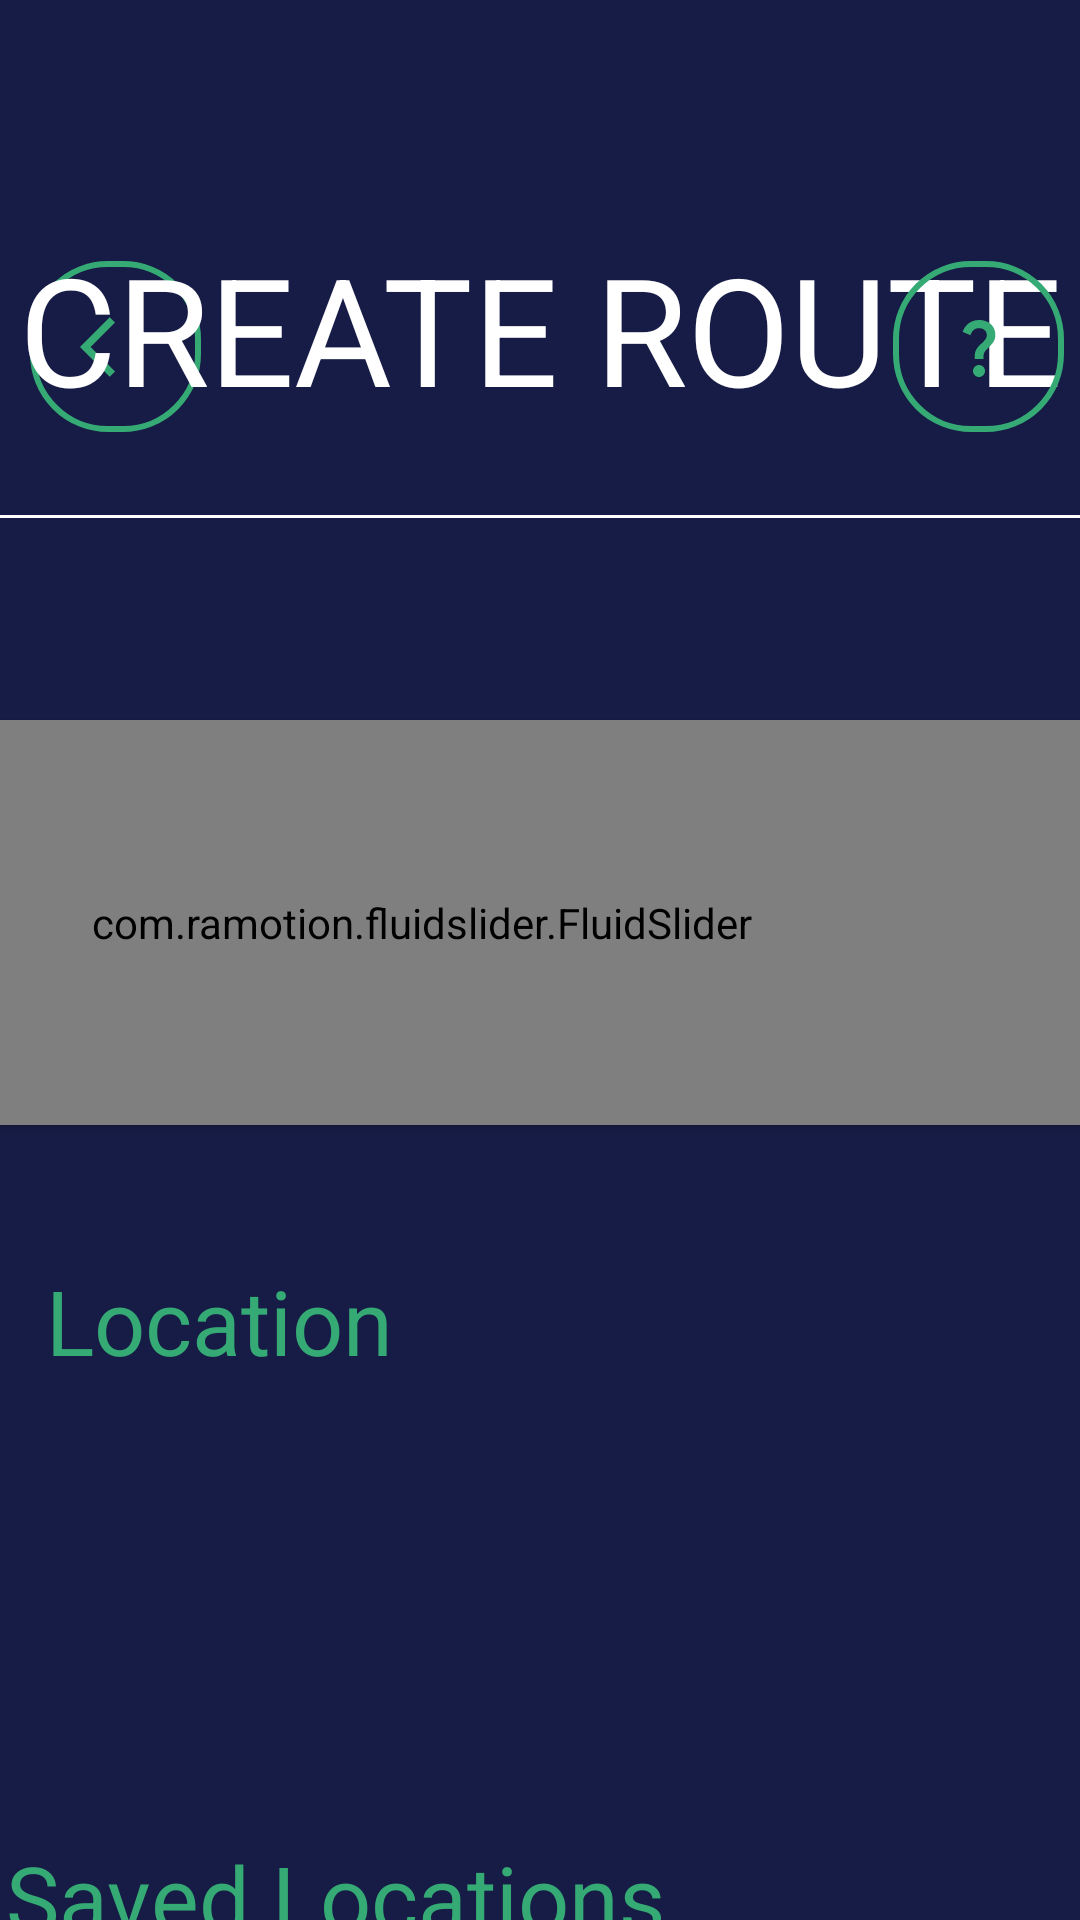

Android layout source for this screen:
<!-- AndroidManifest.xml: application theme Theme.Temi1 -->
<!-- res/layout/fragment_create_route.xml -->
<?xml version="1.0" encoding="utf-8"?>
<FrameLayout
    xmlns:android="http://schemas.android.com/apk/res/android"
    xmlns:app="http://schemas.android.com/apk/res-auto"
    xmlns:tools="http://schemas.android.com/tools"
    android:layout_width="match_parent"
    android:layout_height="match_parent"
    tools:context=".views.fragment.CreateRouteFragment"
    android:clickable="true"
    android:focusable="true"
    android:background="@color/blu"
    android:focusableInTouchMode="true"
    android:id="@+id/createRouteFrameLayout">

    <androidx.constraintlayout.widget.ConstraintLayout
        android:id="@+id/createRouteParentLayout"
        android:layout_width="match_parent"
        android:layout_height="800dp">

        <ImageButton
            android:id="@+id/btn_back"
            android:layout_width="57dp"
            android:layout_height="57dp"
            android:background="@drawable/custom_botton"
            app:layout_constraintBottom_toBottomOf="parent"
            app:layout_constraintEnd_toEndOf="parent"
            app:layout_constraintHorizontal_bias="0.033"
            app:layout_constraintStart_toStartOf="parent"
            app:layout_constraintTop_toTopOf="parent"
            app:layout_constraintVertical_bias="0.117"
            app:srcCompat="@drawable/ic_back" />

        <TextView
            android:id="@+id/routeName"
            android:layout_width="wrap_content"
            android:layout_height="wrap_content"
            android:layout_marginTop="76dp"
            android:gravity="center"
            android:text="@string/fragment_create_route_routeName"
            android:textColor="@color/white"
            android:textSize="50dp"
            app:layout_constraintEnd_toEndOf="parent"
            app:layout_constraintStart_toStartOf="parent"
            app:layout_constraintTop_toTopOf="parent" />

        <com.google.android.material.textfield.TextInputLayout
            android:id="@+id/fragment_create_route_text_input_location_layout"
            style="@style/Widget.MaterialComponents.TextInputLayout.OutlinedBox.Dense.Long"
            android:layout_width="1191dp"
            android:layout_height="86dp"
            android:layout_margin="5dp"
            android:backgroundTint="@color/green"
            android:hint="@string/fragment_create_route_nameItinerary"
            android:textColorHint="@color/green"
            app:boxBackgroundMode="outline"
            app:boxStrokeColor="@color/white"
            app:endIconMode="clear_text"
            app:endIconTint="@color/green"
            app:hintTextColor="@color/green"
            app:layout_constraintBottom_toBottomOf="parent"
            app:layout_constraintEnd_toEndOf="parent"
            app:layout_constraintHorizontal_bias="0.505"
            app:layout_constraintStart_toStartOf="parent"
            app:layout_constraintTop_toTopOf="parent"
            app:layout_constraintVertical_bias="0.229"
            app:startIconDrawable="@drawable/ic_location"
            app:startIconTint="@color/green"
            tools:ignore="MissingConstraints">

            <com.google.android.material.textfield.TextInputEditText
                android:id="@+id/fragment_create_route_text_input_location"
                android:layout_width="match_parent"
                android:layout_height="match_parent"
                android:imeOptions="actionNext"
                android:inputType="text"
                android:singleLine="true"
                android:textColor="@color/white"
                android:textColorHint="@color/green"
                android:textCursorDrawable="@null"
                android:textSize="20dp"/>

        </com.google.android.material.textfield.TextInputLayout>

        <TextView
            android:id="@+id/patrolCountTv"
            android:layout_width="wrap_content"
            android:layout_height="wrap_content"
            android:layout_marginTop="332dp"
            android:text="@string/fragment_create_route_patrolCount"
            android:textColor="@color/green"
            android:textSize="30sp"
            app:layout_constraintEnd_toEndOf="parent"
            app:layout_constraintHorizontal_bias="0.04"
            app:layout_constraintStart_toStartOf="parent"
            app:layout_constraintTop_toTopOf="parent" />

        <com.ramotion.fluidslider.FluidSlider
            android:id="@+id/patrolCountSlider"
            android:layout_width="795dp"
            android:layout_height="135dp"
            android:layout_marginTop="240dp"
            android:layout_marginEnd="16dp"
            android:elevation="2dp"
            app:bar_color="#5B6BC6"
            app:duration="@android:integer/config_mediumAnimTime"
            app:layout_constraintEnd_toEndOf="parent"
            app:layout_constraintHorizontal_bias="0.571"
            app:layout_constraintStart_toStartOf="parent"
            app:layout_constraintTop_toTopOf="parent"
            app:size="normal"
            app:text_size="20dp"
            tools:targetApi="lollipop" />

        <TextView
            android:id="@+id/routeTitleTv"
            android:layout_width="wrap_content"
            android:layout_height="wrap_content"
            android:layout_marginTop="420dp"
            android:text="@string/fragment_create_route_routeTitle"
            android:textColor="@color/green"
            android:textSize="30sp"
            app:layout_constraintEnd_toEndOf="parent"
            app:layout_constraintHorizontal_bias="0.063"
            app:layout_constraintStart_toStartOf="parent"
            app:layout_constraintTop_toTopOf="parent" />

        <androidx.recyclerview.widget.RecyclerView
            android:id="@+id/createRouteRv"
            android:layout_width="790dp"
            android:layout_height="164dp"
            android:layout_marginTop="420dp"
            android:overScrollMode="never"
            app:layout_constraintEnd_toEndOf="parent"
            app:layout_constraintHorizontal_bias="0.557"
            app:layout_constraintStart_toStartOf="parent"
            app:layout_constraintTop_toTopOf="parent" />

        <TextView
            android:id="@+id/locationsTv"
            android:layout_width="wrap_content"
            android:layout_height="wrap_content"
            android:layout_marginTop="612dp"
            android:text="@string/fragment_create_route_locations"
            android:textColor="@color/green"
            android:textSize="30sp"
            app:layout_constraintEnd_toEndOf="parent"
            app:layout_constraintHorizontal_bias="0.015"
            app:layout_constraintStart_toStartOf="parent"
            app:layout_constraintTop_toTopOf="parent" />

        <androidx.recyclerview.widget.RecyclerView
            android:id="@+id/locationsRv"
            android:layout_width="795dp"
            android:layout_height="175dp"
            android:layout_marginTop="608dp"
            android:overScrollMode="never"
            app:layout_constraintEnd_toEndOf="parent"
            app:layout_constraintHorizontal_bias="0.562"
            app:layout_constraintStart_toStartOf="parent"
            app:layout_constraintTop_toTopOf="parent" />

        <Button
            android:id="@+id/fragment_create_route_button_sava"
            style="?android:attr/buttonBarStyle"
            android:layout_width="171dp"
            android:layout_height="66dp"
            android:layout_margin="20dp"
            android:layout_marginStart="39dp"
            android:layout_marginEnd="36dp"
            android:layout_marginBottom="24dp"
            android:background="@drawable/custom_botton"
            android:gravity="center"
            android:text="@string/fragment_create_route_btn_save"
            android:textAllCaps="false"
            android:textColor="@color/green"
            android:textIsSelectable="false"
            android:textSize="20sp"
            android:textStyle="normal"
            app:backgroundTint="@color/green"
            app:cornerRadius="25dp"
            app:layout_constraintBottom_toBottomOf="parent"
            app:layout_constraintEnd_toEndOf="parent"
            app:layout_constraintHorizontal_bias="0.411"
            app:layout_constraintStart_toEndOf="@+id/locationsRv"
            app:layout_constraintTop_toBottomOf="@+id/fragment_create_route_button_continuos_patrol"
            app:layout_constraintVertical_bias="0.937" />

        <Button
            android:id="@+id/fragment_create_route_button_continuos_patrol"
            style="?android:attr/buttonBarStyle"
            android:layout_width="171dp"
            android:layout_height="66dp"
            android:layout_margin="20dp"
            android:layout_marginStart="77dp"
            android:layout_marginTop="60dp"
            android:background="@drawable/custom_botton"
            android:gravity="center"
            android:text="@string/fragment_create_route_btn_continuous_patrol"
            android:textAllCaps="false"
            android:textColor="@color/green"
            android:textIsSelectable="false"
            android:textSize="16sp"
            android:textStyle="normal"
            app:backgroundTint="@color/green"
            app:cornerRadius="25dp"
            app:layout_constraintBottom_toBottomOf="parent"
            app:layout_constraintEnd_toEndOf="parent"
            app:layout_constraintHorizontal_bias="1.0"
            app:layout_constraintStart_toEndOf="@+id/patrolCountSlider"
            app:layout_constraintTop_toBottomOf="@+id/fragment_create_route_text_input_location_layout"
            app:layout_constraintVertical_bias="0.078"
            tools:ignore="MissingConstraints" />

        <ImageButton
            android:id="@+id/btn_help"
            android:layout_width="57dp"
            android:layout_height="57dp"
            android:background="@drawable/custom_botton"
            app:layout_constraintBottom_toBottomOf="parent"
            app:layout_constraintEnd_toEndOf="parent"
            app:layout_constraintHorizontal_bias="0.982"
            app:layout_constraintStart_toStartOf="parent"
            app:layout_constraintTop_toTopOf="parent"
            app:layout_constraintVertical_bias="0.117"
            app:srcCompat="@drawable/ic_question"  />

    </androidx.constraintlayout.widget.ConstraintLayout>

</FrameLayout>
<!-- resources referenced by this layout -->
<resources>
  <color name="blu">#F30B113C</color>
  <color name="green">#35AA75</color>
  <color name="white">#FFFFFFFF</color>
  <!-- drawable custom_botton (drawable) -->
  <?xml version="1.0" encoding="utf-8"?>
  <shape xmlns:android="http://schemas.android.com/apk/res/android"
      android:shape="rectangle" >
      <corners android:radius="25dp"/>
      <solid android:color="@android:color/transparent" />
      <stroke
          android:width="2dp"
          android:color="@color/green" />
  
  </shape>
  <!-- drawable ic_back (drawable) -->
  <vector android:autoMirrored="true" android:height="24dp"
      android:tint="#35AA75" android:viewportHeight="24"
      android:viewportWidth="24" android:width="24dp" xmlns:android="http://schemas.android.com/apk/res/android">
      <path android:fillColor="@android:color/white" android:pathData="M11.67,3.87L9.9,2.1 0,12l9.9,9.9 1.77,-1.77L3.54,12z"/>
  </vector>
  <!-- drawable ic_location (drawable) -->
  <vector android:height="45dp" android:tint="@color/green"
      android:viewportHeight="24" android:viewportWidth="24"
      android:width="45dp" xmlns:android="http://schemas.android.com/apk/res/android">
      <path android:fillColor="@android:color/white" android:pathData="M12,2C8.13,2 5,5.13 5,9c0,5.25 7,13 7,13s7,-7.75 7,-13c0,-3.87 -3.13,-7 -7,-7zM12,11.5c-1.38,0 -2.5,-1.12 -2.5,-2.5s1.12,-2.5 2.5,-2.5 2.5,1.12 2.5,2.5 -1.12,2.5 -2.5,2.5z"/>
  </vector>
  <!-- drawable ic_question (drawable) -->
  <vector android:height="24dp" android:tint="#35AA75"
      android:viewportHeight="24" android:viewportWidth="24"
      android:width="24dp" xmlns:android="http://schemas.android.com/apk/res/android">
      <path android:fillColor="@android:color/white" android:pathData="M11.07,12.85c0.77,-1.39 2.25,-2.21 3.11,-3.44c0.91,-1.29 0.4,-3.7 -2.18,-3.7c-1.69,0 -2.52,1.28 -2.87,2.34L6.54,6.96C7.25,4.83 9.18,3 11.99,3c2.35,0 3.96,1.07 4.78,2.41c0.7,1.15 1.11,3.3 0.03,4.9c-1.2,1.77 -2.35,2.31 -2.97,3.45c-0.25,0.46 -0.35,0.76 -0.35,2.24h-2.89C10.58,15.22 10.46,13.95 11.07,12.85zM14,20c0,1.1 -0.9,2 -2,2s-2,-0.9 -2,-2c0,-1.1 0.9,-2 2,-2S14,18.9 14,20z"/>
  </vector>
  <string name="fragment_create_route_btn_continuous_patrol"> CONTINUOUS PATROL </string>
  <string name="fragment_create_route_btn_save"> SAVE </string>
  <string name="fragment_create_route_locations"> Saved Locations </string>
  <string name="fragment_create_route_nameItinerary">Enter Name Itinerary </string>
  <string name="fragment_create_route_patrolCount"> Patrol Count </string>
  <string name="fragment_create_route_routeName"> CREATE ROUTE </string>
  <string name="fragment_create_route_routeTitle"> Location </string>
  <style name="Widget.MaterialComponents.TextInputLayout.OutlinedBox.Dense.Long" parent="Widget.MaterialComponents.TextInputLayout.OutlinedBox.Dense">
      </style>
  <style name="Theme.Temi1" parent="Theme.MaterialComponents.DayNight.DarkActionBar">
          
          <item name="colorPrimary">@color/purple_500</item>
          <item name="colorPrimaryVariant">@color/purple_700</item>
          <item name="colorOnPrimary">@color/white</item>
          
          <item name="colorSecondary">@color/teal_200</item>
          <item name="colorSecondaryVariant">@color/teal_700</item>
          <item name="colorOnSecondary">@color/black</item>
          
          <item name="android:statusBarColor">@color/blu</item>
          
      </style>
  <color name="purple_500">#FF6200EE</color>
  <color name="purple_700">#FF3700B3</color>
  <color name="teal_200">#FF03DAC5</color>
  <color name="teal_700">#FF018786</color>
  <color name="black">#FF000000</color>
</resources>
